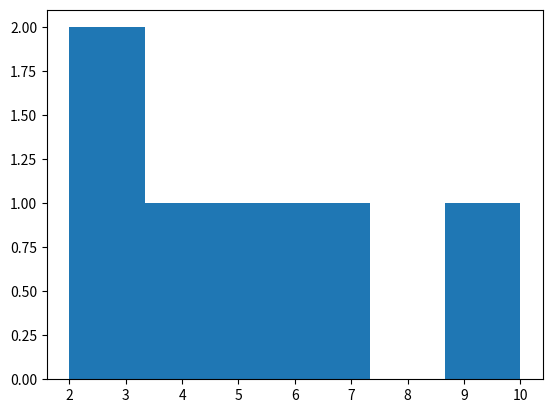

Write the Python code that produced this figure.
import matplotlib.pyplot as plt 
import numpy as np 

x=np.array([10,15,20,25,30.35])
y=np.array([2,10,6,4,5,3])

plt.hist(y,bins=6)
plt.show()